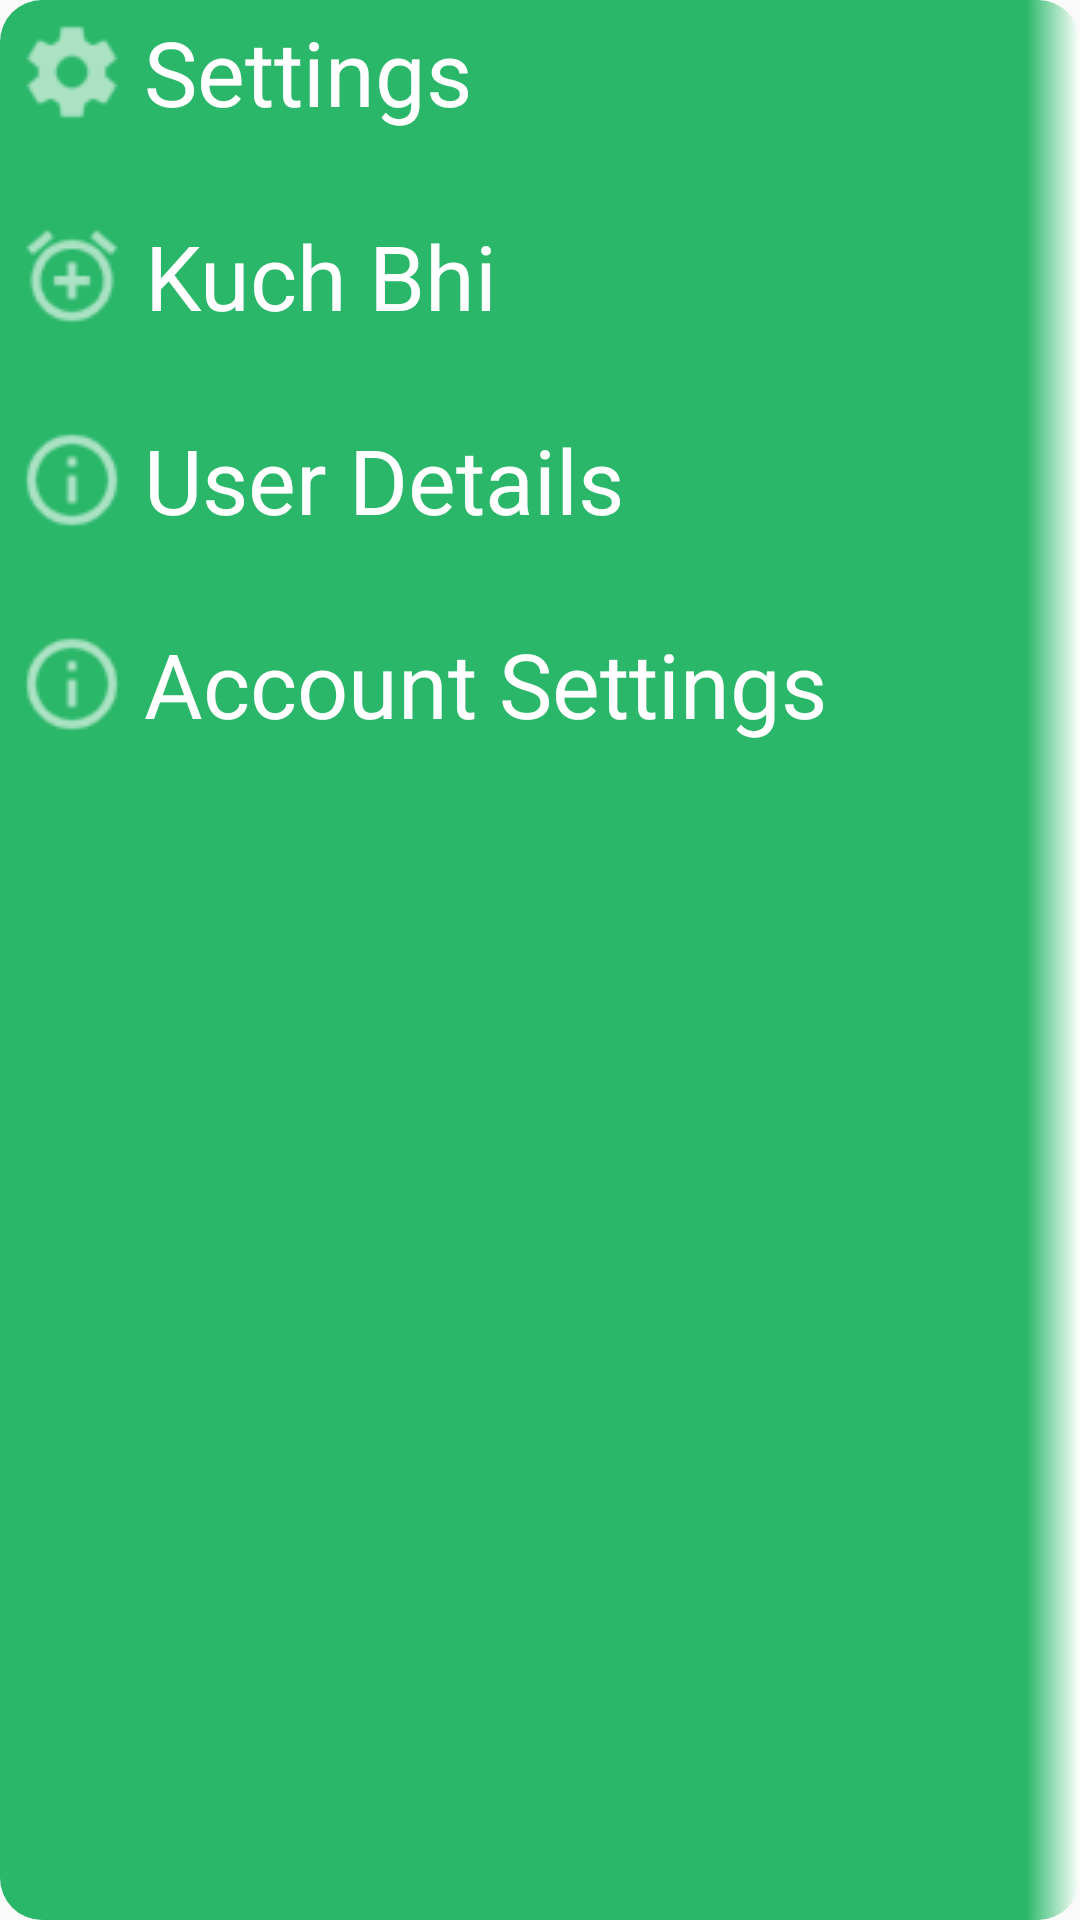

Produce the Android XML layout that renders to this screen, including the resource entries it uses.
<!-- AndroidManifest.xml: application theme AppTheme.NoActionBar -->
<!-- res/layout/navbar.xml -->
<?xml version="1.0" encoding="utf-8"?>
<LinearLayout android:gravity="left" android:orientation="vertical" android:background="@drawable/nav_bar_bg" android:layout_width="fill_parent" android:layout_height="fill_parent"
  xmlns:android="http://schemas.android.com/apk/res/android">
    <LinearLayout android:layout_width="fill_parent" android:layout_height="wrap_content" android:layout_marginBottom="20.0dip">
        <ImageView android:background="@null" android:layout_width="wrap_content" android:layout_height="fill_parent" android:src="@drawable/ic_action_action_settings_white" />
        <TextView android:textSize="30.0sp" android:textColor="#ffffffff" android:gravity="center" android:layout_width="wrap_content" android:layout_height="fill_parent" android:text="Settings" />
    </LinearLayout>
    <LinearLayout android:layout_width="fill_parent" android:layout_height="wrap_content" android:layout_marginBottom="20.0dip">
        <ImageView android:background="@null" android:layout_width="wrap_content" android:layout_height="fill_parent" android:src="@drawable/ic_action_edit_reminder_white" />
        <TextView android:textSize="30.0sp" android:textColor="#ffffffff" android:gravity="center" android:layout_width="wrap_content" android:layout_height="fill_parent" android:text="Kuch Bhi" />
    </LinearLayout>
    <LinearLayout android:layout_width="fill_parent" android:layout_height="wrap_content" android:layout_marginBottom="20.0dip">
        <ImageView android:background="@null" android:layout_width="wrap_content" android:layout_height="fill_parent" android:src="@drawable/ic_action_about_white" />
        <TextView android:textSize="30.0sp" android:textColor="#ffffffff" android:gravity="center" android:layout_width="wrap_content" android:layout_height="fill_parent" android:text="User Details" />
    </LinearLayout>
    <LinearLayout android:layout_width="fill_parent" android:layout_height="wrap_content" android:layout_marginBottom="20.0dip">
        <ImageView android:background="@null" android:layout_width="wrap_content" android:layout_height="fill_parent" android:src="@drawable/ic_action_about_white" />
        <TextView android:textSize="30.0sp" android:textColor="#ffffffff" android:gravity="center" android:layout_width="wrap_content" android:layout_height="fill_parent" android:text="Account Settings" />
    </LinearLayout>
</LinearLayout>
<!-- resources referenced by this layout -->
<resources>
  <!-- drawable ic_action_about_white: png bitmap (drawable, 588 bytes) -->
  <!-- drawable ic_action_action_settings_white: png bitmap (drawable, 588 bytes) -->
  <!-- drawable ic_action_edit_reminder_white: png bitmap (drawable, 1038 bytes) -->
  <!-- drawable nav_bar_bg (drawable) -->
  <?xml version="1.0" encoding="utf-8"?>
  <shape android:shape="rectangle"
    xmlns:android="http://schemas.android.com/apk/res/android">
      <corners android:radius="14.0dip" />
      <gradient android:startColor="#ffffffff" android:endColor="#ff2ab769" android:angle="180.0" android:type="linear" android:centerX="4.999995%" android:centerColor="#ff2ab769" />
      <padding android:left="0.0dip" android:top="0.0dip" android:right="0.0dip" android:bottom="0.0dip" />
      <size android:width="300.0dip" />
  </shape>
  <style name="AppTheme.NoActionBar">
          <item name="windowActionBar">false</item>
          <item name="windowNoTitle">true</item>
      </style>
</resources>
